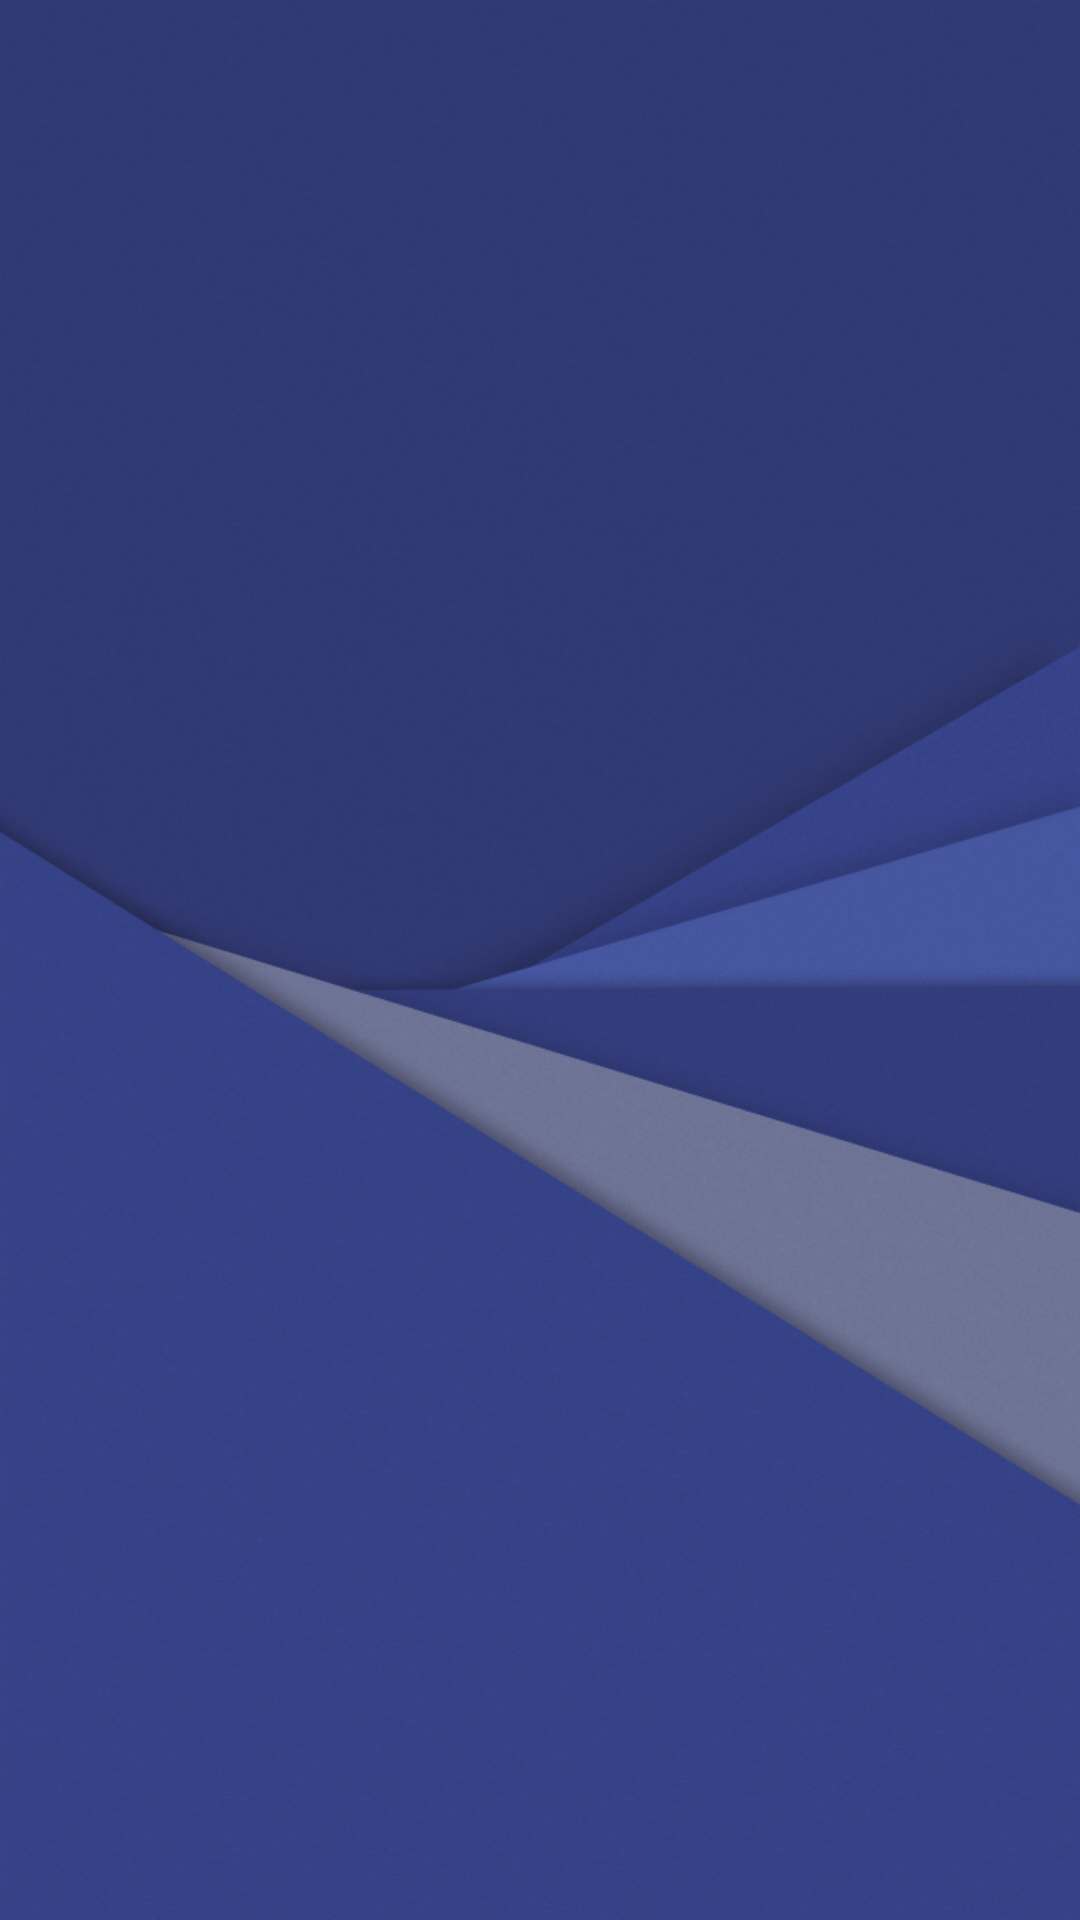

Write the Android layout XML for this screen, with the resource values it uses.
<!-- AndroidManifest.xml: application theme AppTheme -->
<!-- res/layout/activity_main.xml -->
<?xml version="1.0" encoding="utf-8"?>
<android.support.v4.view.ViewPager
    xmlns:android="http://schemas.android.com/apk/res/android"
    xmlns:tools="http://schemas.android.com/tools"
    android:id="@+id/mainPager"
    android:layout_width="match_parent"
    android:layout_height="match_parent"
    tools:context="mobi.cwiklinski.smsbyt.ui.main.MainActivity" />
<!-- resources referenced by this layout -->
<resources>
  <style name="AppTheme" parent="Theme.AppCompat.NoActionBar">
          <item name="android:windowBackground">@drawable/bg_alpha</item>
          <item name="colorPrimary">@color/colorPrimary</item>
          <item name="colorPrimaryDark">@color/colorPrimaryDark</item>
          <item name="colorAccent">@color/colorAccent</item>
      </style>
  <!-- drawable bg_alpha (drawable) -->
  <?xml version="1.0" encoding="utf-8"?>
  <layer-list
      xmlns:android="http://schemas.android.com/apk/res/android"
      xmlns:tools="http://schemas.android.com/tools"
      tools:ignore="MissingPrefix">
  
      <item android:drawable="@color/colorPrimaryDark" />
  
      <item>
          <bitmap android:src="@drawable/bg" android:alpha="0.5" />
      </item>
  
  </layer-list>
  <color name="colorPrimary">#F4F4F6</color>
  <color name="colorPrimaryDark">#2B2E4A</color>
  <color name="colorAccent">#FF4081</color>
  <!-- drawable bg: png bitmap (drawable, 300242 bytes) -->
</resources>
